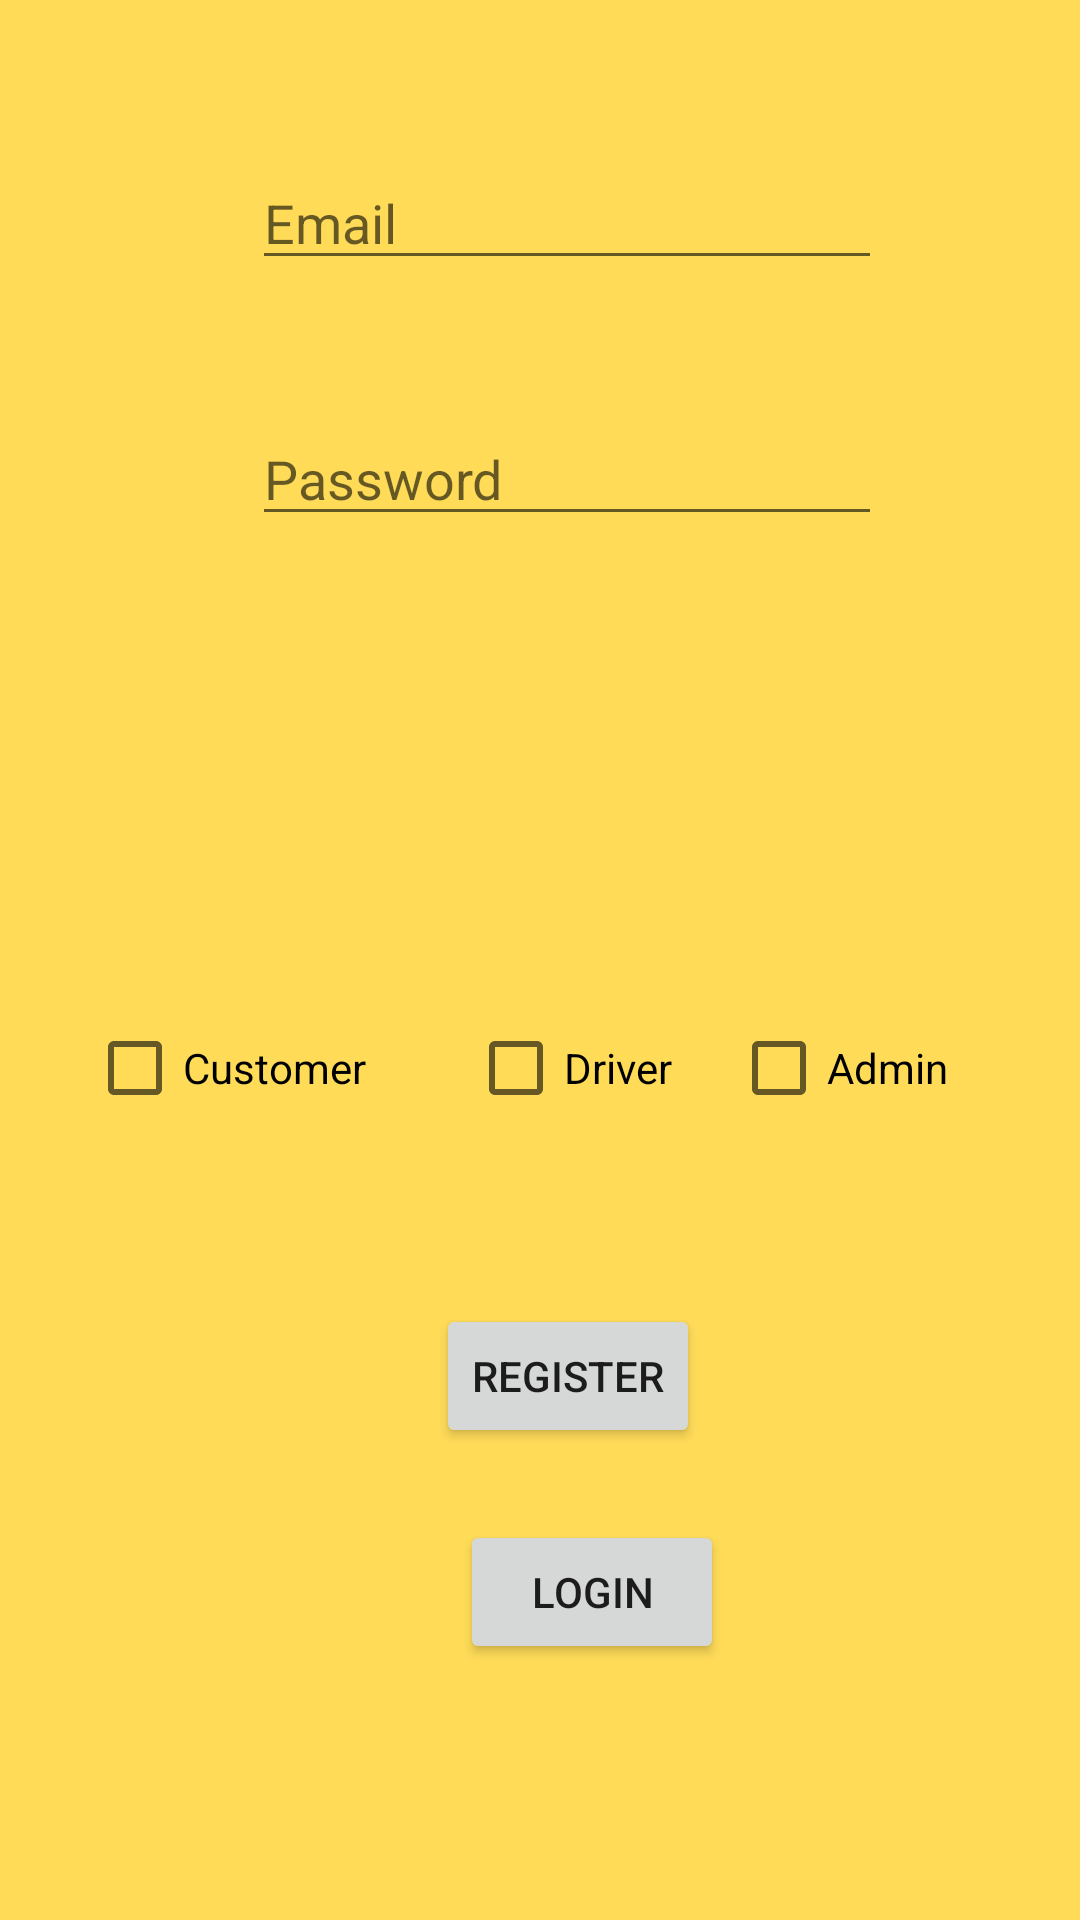

Here is an Android app screen rendered from its layout file. Give the layout XML and the strings, colors and styles it references.
<!-- AndroidManifest.xml: application theme AppTheme -->
<!-- res/layout/content_login_or_register.xml -->
<?xml version="1.0" encoding="utf-8"?>
<android.support.constraint.ConstraintLayout xmlns:android="http://schemas.android.com/apk/res/android"
    xmlns:app="http://schemas.android.com/apk/res-auto"
    xmlns:tools="http://schemas.android.com/tools"
    android:layout_width="match_parent"
    android:layout_height="match_parent"
    app:layout_behavior="@string/appbar_scrolling_view_behavior"
    tools:context=".LoginOrRegister"
    tools:showIn="@layout/activity_login_or_register">

    <Button
        android:id="@+id/btnRegister"
        android:layout_width="wrap_content"
        android:layout_height="wrap_content"
        android:layout_marginTop="256dp"
        android:text="Register"
        app:layout_constraintEnd_toEndOf="@+id/txtPassword"
        app:layout_constraintHorizontal_bias="0.504"
        app:layout_constraintStart_toStartOf="@+id/txtPassword"
        app:layout_constraintTop_toBottomOf="@+id/txtPassword" />

    <Button
        android:id="@+id/btnLogin"
        android:layout_width="wrap_content"
        android:layout_height="wrap_content"
        android:layout_marginStart="8dp"
        android:layout_marginLeft="8dp"
        android:layout_marginTop="24dp"
        android:text="Login"
        app:layout_constraintStart_toStartOf="@+id/btnRegister"
        app:layout_constraintTop_toBottomOf="@+id/btnRegister" />

    <EditText
        android:id="@+id/txtEmail"
        android:layout_width="wrap_content"
        android:layout_height="wrap_content"
        android:layout_marginStart="84dp"
        android:layout_marginLeft="84dp"
        android:layout_marginTop="52dp"
        android:ems="10"
        android:hint="Email"
        android:inputType="textEmailAddress"
        app:layout_constraintStart_toStartOf="parent"
        app:layout_constraintTop_toTopOf="parent" />

    <EditText
        android:id="@+id/txtPassword"
        android:layout_width="wrap_content"
        android:layout_height="wrap_content"
        android:layout_marginTop="44dp"
        android:ems="10"
        android:hint="Password"
        android:inputType="textPassword"
        app:layout_constraintStart_toStartOf="@+id/txtEmail"
        app:layout_constraintTop_toBottomOf="@+id/txtEmail" />

    <CheckBox
        android:id="@+id/checkDriver"
        android:layout_width="wrap_content"
        android:layout_height="wrap_content"
        android:layout_marginStart="156dp"
        android:layout_marginLeft="156dp"
        android:layout_marginBottom="268dp"
        android:text="Driver"
        app:layout_constraintBottom_toBottomOf="parent"
        app:layout_constraintStart_toStartOf="parent" />

    <CheckBox
        android:id="@+id/checkAdmin"
        android:layout_width="wrap_content"
        android:layout_height="wrap_content"
        android:layout_marginEnd="44dp"
        android:layout_marginRight="44dp"
        android:layout_marginBottom="268dp"
        android:text="Admin"
        app:layout_constraintBottom_toBottomOf="parent"
        app:layout_constraintEnd_toEndOf="parent" />

    <CheckBox
        android:id="@+id/checkCustomer"
        android:layout_width="wrap_content"
        android:layout_height="wrap_content"
        android:layout_marginStart="29dp"
        android:layout_marginLeft="29dp"
        android:text="Customer"
        app:layout_constraintBaseline_toBaselineOf="@+id/checkDriver"
        app:layout_constraintStart_toStartOf="parent" />
</android.support.constraint.ConstraintLayout>
<!-- resources referenced by this layout -->
<resources>
  <style name="AppTheme" parent="Theme.AppCompat.Light.DarkActionBar">
          
          <item name="colorPrimary">@color/colorPrimary</item>
          <item name="colorPrimaryDark">@color/colorPrimaryDark</item>
          <item name="colorAccent">@color/colorAccent</item>
          <item name="android:windowBackground">#FFDB58</item>
      </style>
  <color name="colorPrimary">#008577</color>
  <color name="colorPrimaryDark">#00574B</color>
  <color name="colorAccent">#D81B60</color>
</resources>
